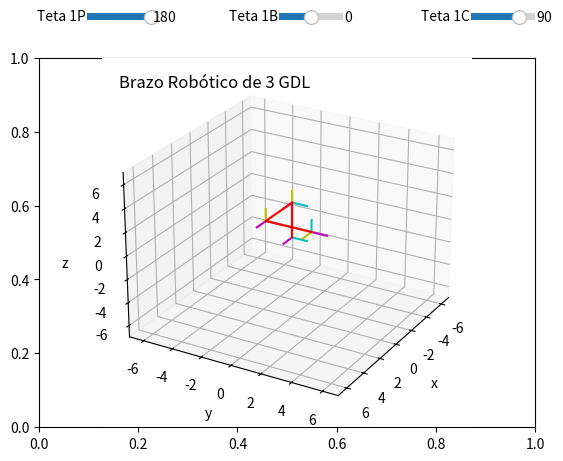

Generate this figure with matplotlib:
  # Incluimos Librerías
import numpy as np 
import matplotlib.pyplot as plt
from mpl_toolkits import mplot3d
from matplotlib import cm
from matplotlib.widgets import Slider,Button
  # Creamos ventana para la graficación de nuestra simulación
fig,ax=plt.subplots()
ax=plt.axes(projection = "3d")

  #  Funcion rotacional en X 
def matriz_rotacion_x(grados):
	rad = grados/180*np.pi  # Convertimos los grados a radianes
	  # Matriz para rotación en X
	rotacion = np.array([[1    ,0          ,           0,0],
						[0    ,np.cos(rad), -np.sin(rad),0],
						[0    ,np.sin(rad),  np.cos(rad),0],
						[0    ,          0,            0,1]])
	return rotacion  # Retorna el valor obtenido de nuestra matriz
  #  Funcion rotacional en Y 
def matriz_rotacion_y(grados):
	rad = grados/180*np.pi 
	rotacion = np.array([[np.cos(rad), 0, -np.sin(rad),0],
						 [0,           1,            0,0],
						 [np.sin(rad), 0,  np.cos(rad),0],
						 [0,           0,            0,1]])
	return rotacion
  #  Funcion rotacional en Z
def matriz_rotacion_z(grados):
	rad = grados/180*np.pi
	rotacion = np.array([[np.cos(rad),-np.sin(rad),0,0],
						[np.sin(rad), np.cos(rad),0,0],
						[		   0,           0,1,0],
						[          0,           0,0,1]])
	return rotacion

  #  Funciones de traslación
def matriz_traslacion_X(x):
	  # Creamos la matriz de traslación 
	traslacion=np.array([[1,0,0,x],
						 [0,1,0,0],
						 [0,0,1,0],
						 [0,0,0,1]])
	return traslacion

def matriz_traslacion_Y(y):
	traslacion=np.array([[1,0,0,0],
						 [0,1,0,y],
						 [0,0,1,0],
						 [0,0,0,1]])
	return traslacion

def matriz_traslacion_Z(z):
	traslacion=np.array([[1,0,0,0],
						 [0,1,0,0],
						 [0,0,1,z],
						 [0,0,0,1]])
	return traslacion
  # Configuración de nuestra gráfica
def configuracion_grafica():
	plt.title("Brazo Robótico de 3 GDL", x=-4, y=-5)
	  # Límites para cada eje
	ax.set_xlim(-7,7)  
	ax.set_ylim(-7,7)
	ax.set_zlim(-7,7)
	  # Texto para los ejes 
	ax.set_xlabel("x")
	ax.set_ylabel("y")
	ax.set_zlabel("z")
	ax.view_init(elev=25, azim=30)

  # Creamos la función que dibujará la posición de cada eslabon

def sistema_coordenada_movil(matriz_rotacion):
	r_11 = matriz_rotacion[0,0]
	r_12 = matriz_rotacion[1,0]
	r_13 = matriz_rotacion[2,0]
	r_21 = matriz_rotacion[0,1]
	r_22 = matriz_rotacion[1,1]
	r_23 = matriz_rotacion[2,1]
	r_31 = matriz_rotacion[0,2]
	r_32 = matriz_rotacion[1,2]
	r_33 = matriz_rotacion[2,2]
	dx= matriz_rotacion[0,3]
	dy= matriz_rotacion[1,3]
	dz= matriz_rotacion[2,3]

	ax.plot3D([dx,dx+r_11],[dy,dy+r_12],[dz,dz+r_13],color='m')
	ax.plot3D([dx,dx+r_21],[dy,dy+r_22],[dz,dz+r_23],color='c')
	ax.plot3D([dx,dx+r_31],[dy,dy+r_32],[dz,dz+r_33],color='y')
  
  # Función para obtener la matriz por medio de D-H 
def denavit_hatemberg(theta_i,d_i,a_i,alpha_i):
	MT = matriz_rotacion_z(theta_i)@matriz_traslacion_Z(d_i)@matriz_traslacion_X(a_i)@matriz_rotacion_x(alpha_i)  # Multiplicación de Matrices
	return MT

  # Función para la obtención de la cinemática del robot 
def robot_RR(theta_1,d1,a1,alpha_1,theta_2,d2,a2,alpha_2,theta_3,d3,a3,alpha_3): #
	A0 = np.eye(4)  # Matriz de posicionamiento en el espacio
	  # Obtención de cinemática para cada eslabón
	A_0_1 = denavit_hatemberg(theta_1,d1,a1,alpha_1) 
	A_1_2 = denavit_hatemberg(theta_2,d2,a2,alpha_2)
	A_2_3 = denavit_hatemberg(theta_3,d2,a2,alpha_3)
	  # Multiplicacion de cada eslabón para la cinemática general
	A_0_2 = A_0_1@A_1_2
	A_0_3 = A_0_2@A_2_3
      # Movimiento para cada eslabon
	sistema_coordenada_movil(A0)
	sistema_coordenada_movil(A_0_1)
	sistema_coordenada_movil(A_0_2)
	sistema_coordenada_movil(A_0_3)
      # Dibujamos cada eslabon del robot
	ax.plot3D([A0[0,3],A_0_1[0,3]],[A0[1,3],A_0_1[1,3]],[A0[2,3],A_0_1[2,3]], color = 'red')
	ax.plot3D([A_0_1[0,3],A_0_2[0,3]],[A_0_1[1,3],A_0_2[1,3]],[A_0_1[2,3],A_0_2[2,3]], color = 'red')
	ax.plot3D([A_0_2[0,3],A_0_3[0,3]],[A_0_2[1,3],A_0_3[1,3]],[A_0_2[2,3],A_0_3[2,3]], color = 'red')
  # Funcion para dibujar el trakbar en la gráfica
def ang(valor):

		ax.cla()  # Borra la posición anterior de la gráfica
		configuracion_grafica()  # Dibujamos la gráfica
		  # Variables para realizar el cambio de angulo de cada eslabón
		theta_1=sld_angulo_1.val
		theta_1b=sld_angulo_1b.val
		theta_1c=sld_angulo_1c.val
		  # 
		robot_RR( theta_1,3,0,90,
			      theta_1b,0,3,0,
			      theta_1c,0,3,90)



ax1=plt.axes([0.2,0.95,0.1,0.03])
ax2=plt.axes([0.5,0.95,0.1,0.03])
ax3=plt.axes([0.8,0.95,0.1,0.03])

sld_angulo_1=Slider(ax1,"Teta 1P",-180,180,valinit=180)
sld_angulo_1b=Slider(ax2,"Teta 1B",-180,180,valinit=0)
sld_angulo_1c=Slider(ax3,"Teta 1C",-180,180,valinit=90)




  # Graficación de Robot en posición inicial
configuracion_grafica()

  # Valores de función del robot
robot_RR(      0,3,0,0,
			   0,0,3,0,
			   90,0,3,90)
  # Obtención de valor de cambio de posición
sld_angulo_1.on_changed(ang)
sld_angulo_1b.on_changed(ang)
sld_angulo_1c.on_changed(ang)
  # Mostramos simulción
plt.show()